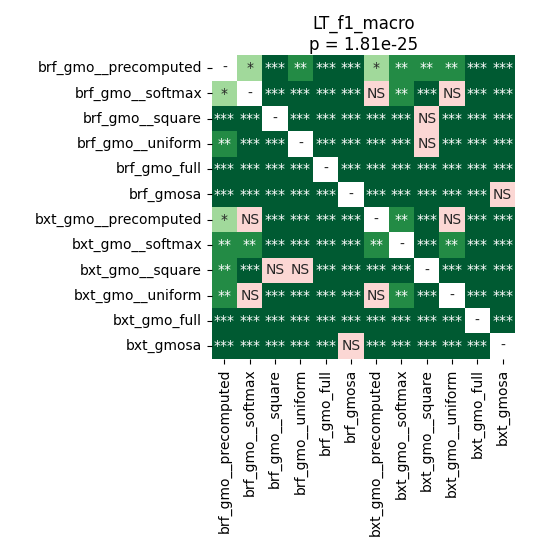

The data file committed next to this chart (first rows):
	brf_gmo__precomputed	brf_gmo__softmax	brf_gmo__square	brf_gmo__uniform	brf_gmo_full	brf_gmosa	bxt_gmo__precomputed	bxt_gmo__softmax	bxt_gmo__square	bxt_gmo__uniform	bxt_gmo_full	bxt_gmosa
brf_gmo__precomputed	1.0	0.02353	4.57763671875e-05	0.007409	4.57763671875e-05	4.57763671875e-05	0.01465	0.001278	0.008682	0.008682	4.57763671875e-05	4.57763671875e-05
brf_gmo__softmax	0.02353	1.0	4.57763671875e-05	0.0001208	4.57763671875e-05	4.57763671875e-05	0.9399	0.00266	0.0001208	0.2642	4.57763671875e-05	4.57763671875e-05
brf_gmo__square	4.57763671875e-05	4.57763671875e-05	1.0	0.0003949	4.57763671875e-05	4.57763671875e-05	8.570894281914894e-05	8.570894281914894e-05	0.2461	4.57763671875e-05	4.57763671875e-05	4.57763671875e-05
brf_gmo__uniform	0.007409	0.0001208	0.0003949	1.0	4.57763671875e-05	4.57763671875e-05	4.57763671875e-05	0.0001208	0.1404	4.57763671875e-05	4.57763671875e-05	4.57763671875e-05
brf_gmo_full	4.57763671875e-05	4.57763671875e-05	4.57763671875e-05	4.57763671875e-05	1.0	4.57763671875e-05	4.57763671875e-05	4.57763671875e-05	4.57763671875e-05	4.57763671875e-05	4.57763671875e-05	4.57763671875e-05
brf_gmosa	4.57763671875e-05	4.57763671875e-05	4.57763671875e-05	4.57763671875e-05	4.57763671875e-05	1.0	4.57763671875e-05	4.57763671875e-05	4.57763671875e-05	4.57763671875e-05	4.57763671875e-05	0.6788
bxt_gmo__precomputed	0.01465	0.9399	8.570894281914894e-05	4.57763671875e-05	4.57763671875e-05	4.57763671875e-05	1.0	0.006304	4.57763671875e-05	0.3326	4.57763671875e-05	4.57763671875e-05
bxt_gmo__softmax	0.001278	0.00266	8.570894281914894e-05	0.0001208	4.57763671875e-05	4.57763671875e-05	0.006304	1.0	8.570894281914894e-05	0.007409	4.57763671875e-05	4.57763671875e-05
bxt_gmo__square	0.008682	0.0001208	0.2461	0.1404	4.57763671875e-05	4.57763671875e-05	4.57763671875e-05	8.570894281914894e-05	1.0	4.57763671875e-05	4.57763671875e-05	4.57763671875e-05
bxt_gmo__uniform	0.008682	0.2642	4.57763671875e-05	4.57763671875e-05	4.57763671875e-05	4.57763671875e-05	0.3326	0.007409	4.57763671875e-05	1.0	4.57763671875e-05	4.57763671875e-05
bxt_gmo_full	4.57763671875e-05	4.57763671875e-05	4.57763671875e-05	4.57763671875e-05	4.57763671875e-05	4.57763671875e-05	4.57763671875e-05	4.57763671875e-05	4.57763671875e-05	4.57763671875e-05	1.0	4.57763671875e-05
bxt_gmosa	4.57763671875e-05	4.57763671875e-05	4.57763671875e-05	4.57763671875e-05	4.57763671875e-05	0.6788	4.57763671875e-05	4.57763671875e-05	4.57763671875e-05	4.57763671875e-05	4.57763671875e-05	1.0
